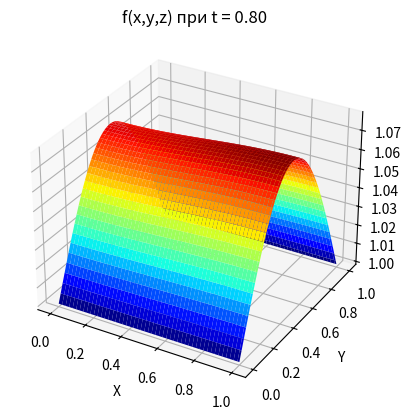
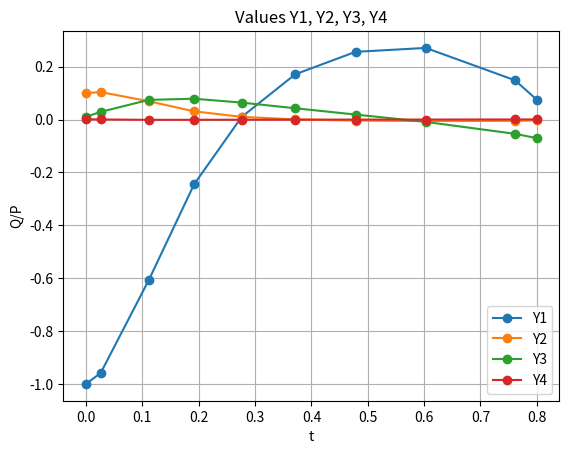

The script that saved these images, in order:
import numpy as np
from scipy.integrate import odeint, solve_ivp
import matplotlib.pyplot as plt


sinh = np.sinh(np.pi)

def f(t, y):
    global sinh

    Y1 = y[0]
    Y2 = y[1]
    Y3 = y[2]
    Y4 = y[3]
    dydt = [np.pi * Y3 * sinh - 2 * np.pi ** 2 * Y2 * Y4 * np.cosh(np.pi * np.sqrt(2)) - (
                4 * np.pi / 3) * Y1 * Y3 * np.cosh(np.pi),

            np.pi * np.sqrt(2) * Y4 * np.sinh(np.pi * np.sqrt(2)) - (4 * np.pi / 3) * Y1 * Y4 * np.cosh(
                np.pi * np.sqrt(2)) - (4 * np.pi / 3) * Y2 * Y3 * np.cosh(np.pi),


            -np.pi * Y4 * np.cosh(np.pi * np.sqrt(2)) - (2 * np.pi / 3) * Y3 ** 2 * np.cosh(np.pi) - (
                        4 * np.pi / (3 * np.cosh(np.pi))) * Y3 ** 2 * (np.sinh(np.pi)) ** 2 - (
                        4 * np.pi / (3 * np.cosh(np.pi))) * Y4 ** 2 * (np.sinh(np.pi * np.sqrt(2))) ** 2 - (
                        10 * Y1 / np.cosh(np.pi)),


            -(4 * np.pi / (3 * np.cosh(np.pi))) * Y3 * Y4 * sinh - (
                        8 * np.pi * np.sqrt(2) / (3 * np.cosh(np.pi * np.sqrt(2)))) * Y3 * Y4 * np.sinh(
                np.pi) * np.sinh(np.pi * np.sqrt(2)) - (10 * Y2 / np.cosh(np.pi * np.sqrt(2)))]

    return dydt

tspan = np.array((0, 0.8))
ics = [-1, 0.1, 0.01, 0.001]
#y = odeint(f, ics, tspan)

res = solve_ivp(f, tspan, ics)
y = res.y
t = res.t
fig = plt.figure()
ax = fig.add_subplot(111, projection='3d')
filename = 'plot_1.gif'

rg = np.linspace(0, 1, 100)
X, Y = np.meshgrid(rg, rg)

CosPiX = np.cos(np.pi * X)
SinPiY = np.sin(np.pi * Y)

for i, T in enumerate(t):
    Q01 = y[0,i]
    Q11 = y[1,i]
    Z = 1 + Q01 * SinPiY + Q11 * CosPiX * SinPiY
    ax.clear()
    ax.plot_surface(X, Y, Z, cmap='jet')
    ax.set_title('f(x,y,z) при t = {:.2f}'.format(T))
    ax.set_xlabel('X')
    ax.set_ylabel('Y')
    ax.set_zlabel('Z')
    fig.savefig('frame_{:03d}.png'.format(i))

fig = plt.figure()
plt.plot(t, y[0], '-o', label='Y1')
plt.plot(t, y[1], '-o', label='Y2')
plt.plot(t, y[2], '-o', label='Y3')
plt.plot(t, y[3], '-o', label='Y4')
plt.xlabel('t')
plt.ylabel('Q/P')
plt.title('Values Y1, Y2, Y3, Y4')
plt.legend()
plt.grid()
plt.show()

a = 0
